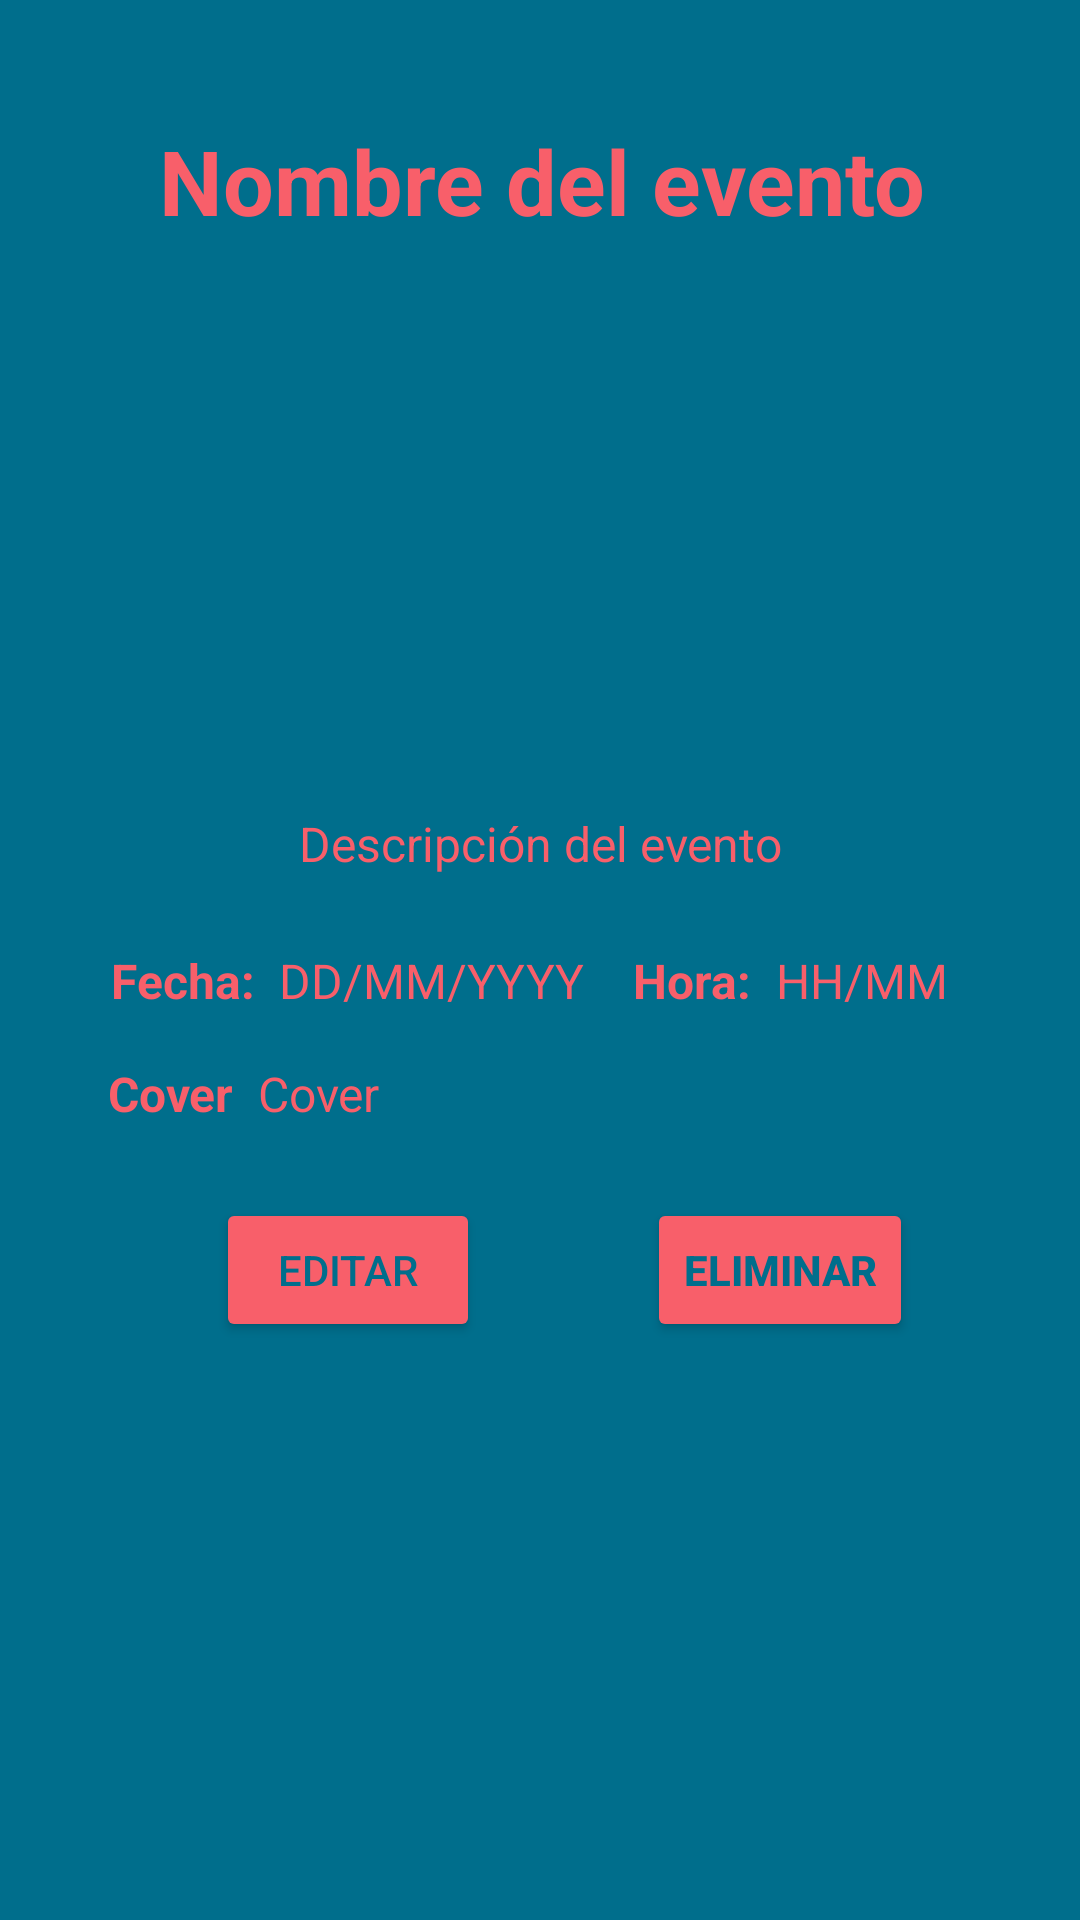

Write the Android layout XML for this screen, with the resource values it uses.
<!-- AndroidManifest.xml: application theme Theme.Saturnalia_clients -->
<!-- res/layout/fragment_event_detail.xml -->
<?xml version="1.0" encoding="utf-8"?>
<androidx.constraintlayout.widget.ConstraintLayout xmlns:android="http://schemas.android.com/apk/res/android"
    xmlns:app="http://schemas.android.com/apk/res-auto"
    xmlns:tools="http://schemas.android.com/tools"
    android:id="@+id/frameLayout8"
    android:layout_width="match_parent"
    android:layout_height="match_parent"
    android:background="@color/backgroundBlue"
    android:backgroundTint="@color/backgroundBlue"
    tools:context=".ui.fragments.eventdetail.EventDetailFragment">

    <TextView
        android:id="@+id/eventName_detail"
        android:layout_width="364dp"
        android:layout_height="wrap_content"
        android:layout_marginTop="40dp"
        android:gravity="center"
        android:text="@string/string_eventName"
        android:textColor="@color/pink"
        android:textSize="30sp"
        android:textStyle="bold"
        app:layout_constraintEnd_toEndOf="parent"
        app:layout_constraintStart_toStartOf="parent"
        app:layout_constraintTop_toTopOf="parent" />

    <ImageView
        android:id="@+id/eventImage_detail"
        android:layout_width="150dp"
        android:layout_height="150dp"
        android:layout_marginTop="16dp"
        android:src="@drawable/ic_camera"
        app:layout_constraintEnd_toEndOf="parent"
        app:layout_constraintStart_toStartOf="parent"
        app:layout_constraintTop_toBottomOf="@+id/eventName_detail" />

    <TextView
        android:id="@+id/eventDesc_detail"
        android:layout_width="266dp"
        android:layout_height="wrap_content"
        android:layout_marginStart="16dp"
        android:layout_marginTop="16dp"
        android:layout_marginEnd="16dp"
        android:padding="8dp"
        android:text="@string/string_eventDescription"
        android:textAlignment="center"
        android:textColor="@color/pink"
        android:textSize="16sp"
        app:layout_constraintEnd_toEndOf="parent"
        app:layout_constraintStart_toStartOf="parent"
        app:layout_constraintTop_toBottomOf="@+id/eventImage_detail" />

    <TextView
        android:id="@+id/eventDate_label"
        android:layout_width="wrap_content"
        android:layout_height="wrap_content"
        android:layout_marginStart="24dp"
        android:layout_marginTop="16dp"
        android:text="@string/string_eventDate"
        android:textColor="@color/pink"
        android:textSize="16sp"
        android:textStyle="bold"
        app:layout_constraintEnd_toEndOf="parent"
        app:layout_constraintHorizontal_bias="0.045"
        app:layout_constraintStart_toStartOf="parent"
        app:layout_constraintTop_toBottomOf="@+id/eventDesc_detail" />

    <TextView
        android:id="@+id/eventDate_detail"
        android:layout_width="wrap_content"
        android:layout_height="wrap_content"
        android:layout_marginStart="8dp"
        android:layout_marginTop="16dp"
        android:text="@string/string_eventdateformat"
        android:textColor="@color/pink"
        android:textSize="16sp"
        app:layout_constraintStart_toEndOf="@+id/eventDate_label"
        app:layout_constraintTop_toBottomOf="@+id/eventDesc_detail" />

    <TextView
        android:id="@+id/eventTime_label"
        android:layout_width="wrap_content"
        android:layout_height="wrap_content"
        android:layout_marginStart="16dp"
        android:layout_marginTop="16dp"
        android:text="@string/string_eventTime"
        android:textColor="@color/pink"
        android:textSize="16sp"
        android:textStyle="bold"
        app:layout_constraintStart_toEndOf="@+id/eventDate_detail"
        app:layout_constraintTop_toBottomOf="@+id/eventDesc_detail" />

    <TextView
        android:id="@+id/eventTime_detail"
        android:layout_width="wrap_content"
        android:layout_height="wrap_content"
        android:layout_marginStart="8dp"
        android:layout_marginTop="16dp"
        android:text="@string/string_timeFormat"
        android:textColor="@color/pink"
        android:textSize="16sp"
        app:layout_constraintStart_toEndOf="@+id/eventTime_label"
        app:layout_constraintTop_toBottomOf="@+id/eventDesc_detail" />

    <TextView
        android:id="@+id/eventCover_label"
        android:layout_width="wrap_content"
        android:layout_height="wrap_content"
        android:layout_marginStart="36dp"
        android:layout_marginTop="16dp"
        android:text="@string/string_eventCover"
        android:textColor="@color/pink"
        android:textSize="16sp"
        android:textStyle="bold"
        app:layout_constraintStart_toStartOf="parent"
        app:layout_constraintTop_toBottomOf="@+id/eventDate_label" />

    <TextView
        android:id="@+id/eventCover_detail"
        android:layout_width="wrap_content"
        android:layout_height="wrap_content"
        android:layout_marginStart="8dp"
        android:layout_marginTop="16dp"
        android:text="@string/string_eventCover"
        android:textColor="@color/pink"
        android:textSize="16sp"
        app:layout_constraintStart_toEndOf="@+id/eventCover_label"
        app:layout_constraintTop_toBottomOf="@+id/eventDate_detail" />

    <Button
        android:id="@+id/button_eventEdit"
        android:layout_width="wrap_content"
        android:layout_height="wrap_content"
        android:layout_marginStart="72dp"
        android:layout_marginTop="24dp"
        android:backgroundTint="@color/pink"
        android:text="@string/String_edit"
        android:textColor="@color/backgroundBlue"
        android:textColorHint="@color/backgroundBlue"
        app:layout_constraintStart_toStartOf="parent"
        app:layout_constraintTop_toBottomOf="@+id/eventCover_label" />

    <Button
        android:id="@+id/button_eventDelete"
        android:layout_width="wrap_content"
        android:layout_height="wrap_content"
        android:layout_marginTop="24dp"
        android:backgroundTint="@color/pink"
        android:text="@string/string_eventDelete"
        android:textColor="@color/backgroundBlue"
        android:textStyle="bold"
        app:layout_constraintEnd_toEndOf="parent"
        app:layout_constraintStart_toEndOf="@+id/button_eventEdit"
        app:layout_constraintTop_toBottomOf="@+id/eventCover_detail" />

</androidx.constraintlayout.widget.ConstraintLayout>
<!-- resources referenced by this layout -->
<resources>
  <color name="backgroundBlue">#006E8C</color>
  <color name="pink">#F85F6A</color>
  <string name="String_edit">Editar</string>
  <string name="string_eventCover">Cover</string>
  <string name="string_eventDate">Fecha:</string>
  <string name="string_eventDelete">Eliminar</string>
  <string name="string_eventDescription">Descripción del evento</string>
  <string name="string_eventName">Nombre del evento</string>
  <string name="string_eventTime">Hora:</string>
  <string name="string_eventdateformat">DD/MM/YYYY</string>
  <string name="string_timeFormat">HH/MM</string>
  <style name="Theme.Saturnalia_clients" parent="Theme.MaterialComponents.DayNight.DarkActionBar">
          
          <item name="colorPrimary">@color/purple_500</item>
          <item name="colorPrimaryVariant">@color/purple_700</item>
          <item name="colorOnPrimary">@color/white</item>
          
          <item name="colorSecondary">@color/teal_200</item>
          <item name="colorSecondaryVariant">@color/teal_700</item>
          <item name="colorOnSecondary">@color/black</item>
          
          <item name="android:statusBarColor" tools:targetApi="l">?attr/colorPrimaryVariant</item>
          
      </style>
  <color name="purple_500">@color/pink</color>
  <color name="purple_700">#006E8C</color>
  <color name="white">#FFFFFFFF</color>
  <color name="teal_200">@color/pink</color>
  <color name="teal_700">#FF018786</color>
  <color name="black">#FF000000</color>
</resources>
